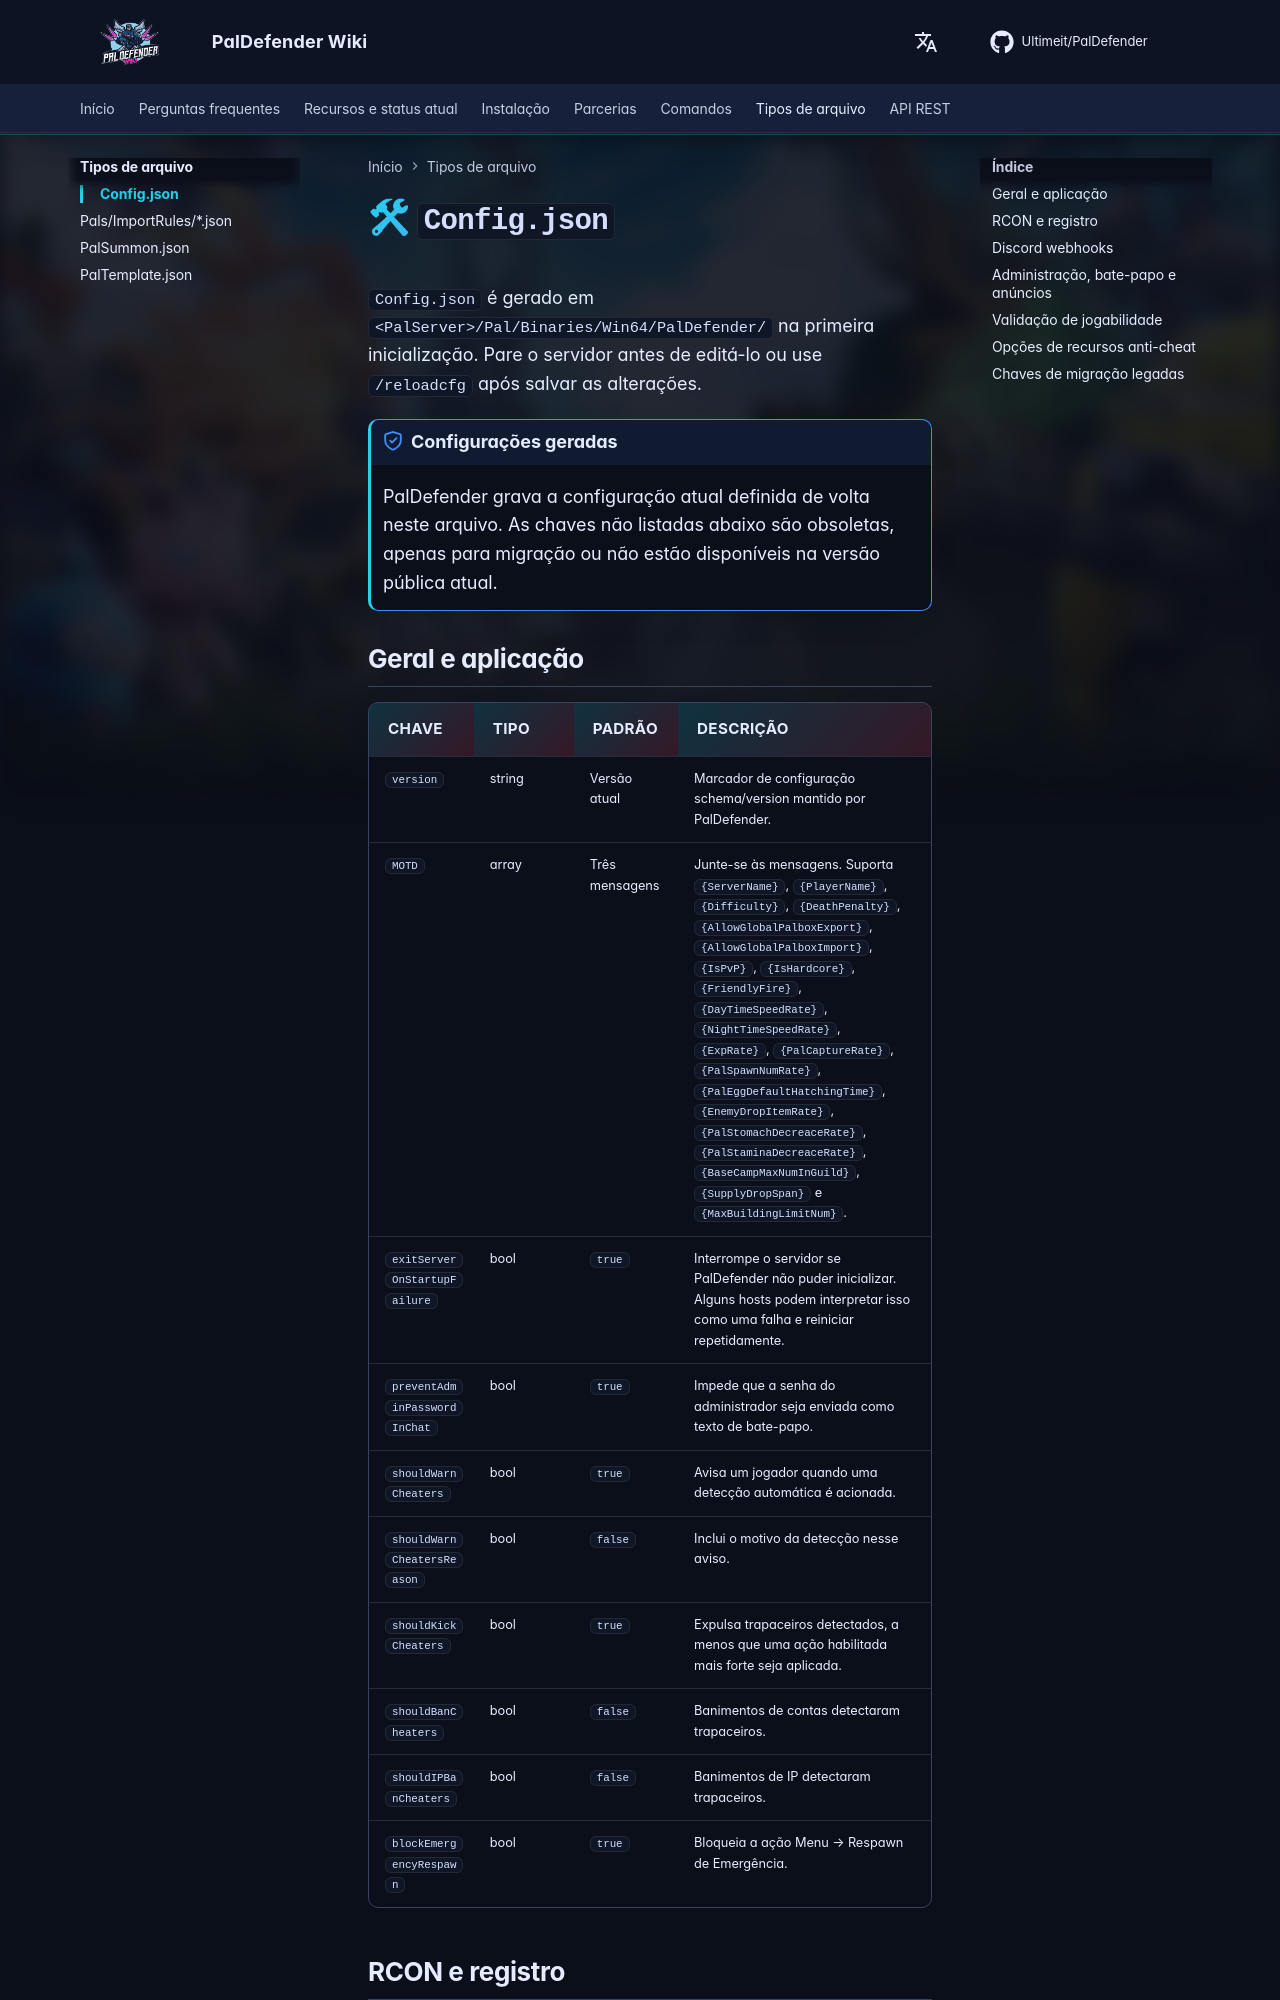

repository: Ultimeit/PalDefender · page: pt-BR/FileTypes/Config/index.html · generator: mkdocs

# 🛠 `Config.json`

`Config.json` é gerado em `<PalServer>/Pal/Binaries/Win64/PalDefender/` na primeira inicialização. Pare o servidor antes de editá-lo ou use `/reloadcfg` após salvar as alterações.

!!! note "Configurações geradas"
    PalDefender grava a configuração atual definida de volta neste arquivo. As chaves não listadas abaixo são obsoletas, apenas para migração ou não estão disponíveis na versão pública atual.

## Geral e aplicação

| Chave | Tipo | Padrão | Descrição |
| --- | --- | --- | --- |
| `version` | string | Versão atual | Marcador de configuração schema/version mantido por PalDefender. |
| `MOTD` | array | Três mensagens | Junte-se às mensagens. Suporta `{ServerName}`, `{PlayerName}`, `{Difficulty}`, `{DeathPenalty}`, `{AllowGlobalPalboxExport}`, `{AllowGlobalPalboxImport}`, `{IsPvP}`, `{IsHardcore}`, `{FriendlyFire}`, `{DayTimeSpeedRate}`, `{NightTimeSpeedRate}`, `{ExpRate}`, `{PalCaptureRate}`, `{PalSpawnNumRate}`, `{PalEggDefaultHatchingTime}`, `{EnemyDropItemRate}`, `{PalStomachDecreaceRate}`, `{PalStaminaDecreaceRate}`, `{BaseCampMaxNumInGuild}`, `{SupplyDropSpan}` e `{MaxBuildingLimitNum}`. |
| `exitServerOnStartupFailure` | bool | `true` | Interrompe o servidor se PalDefender não puder inicializar. Alguns hosts podem interpretar isso como uma falha e reiniciar repetidamente. |
| `preventAdminPasswordInChat` | bool | `true` | Impede que a senha do administrador seja enviada como texto de bate-papo. |
| `shouldWarnCheaters` | bool | `true` | Avisa um jogador quando uma detecção automática é acionada. |
| `shouldWarnCheatersReason` | bool | `false` | Inclui o motivo da detecção nesse aviso. |
| `shouldKickCheaters` | bool | `true` | Expulsa trapaceiros detectados, a menos que uma ação habilitada mais forte seja aplicada. |
| `shouldBanCheaters` | bool | `false` | Banimentos de contas detectaram trapaceiros. |
| `shouldIPBanCheaters` | bool | `false` | Banimentos de IP detectaram trapaceiros. |
| `blockEmergencyRespawn` | bool | `true` | Bloqueia a ação Menu → Respawn de Emergência. |
